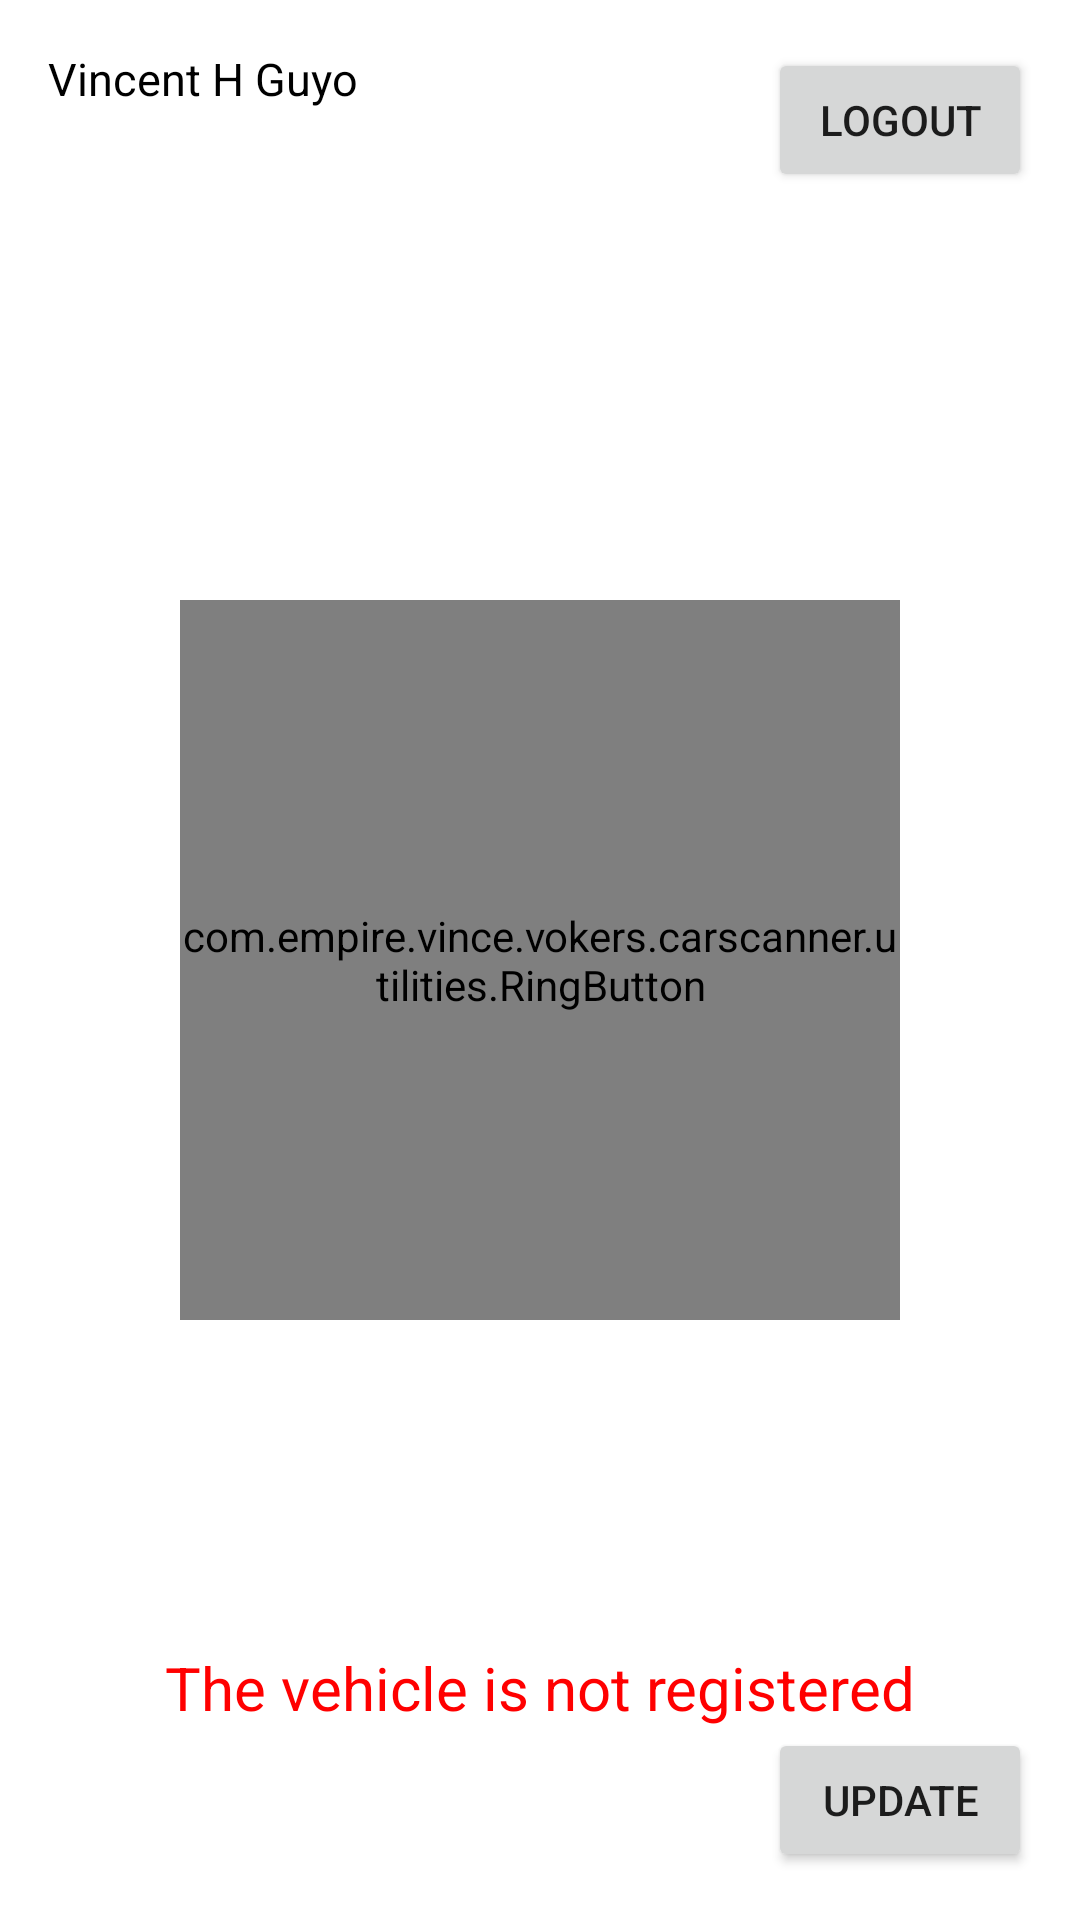

Android layout source for this screen:
<!-- AndroidManifest.xml: application theme AppTheme -->
<!-- res/layout/activity_main_button.xml -->
<RelativeLayout xmlns:android="http://schemas.android.com/apk/res/android"
    xmlns:tools="http://schemas.android.com/tools"
    xmlns:app="http://schemas.android.com/apk/res-auto"
    android:layout_width="match_parent"
    android:layout_height="match_parent"
    android:paddingLeft="@dimen/activity_horizontal_margin"
    android:paddingRight="@dimen/activity_horizontal_margin"
    android:paddingTop="@dimen/activity_vertical_margin"
    android:paddingBottom="@dimen/activity_vertical_margin"
    android:background="#fff"
    tools:context=".activities.MainMenuActivity">

    <com.empire.vince.vokers.carscanner.utilities.RingButton
        android:id="@+id/ringButton"
        app:ringbutton_upText="Scan"
        app:ringbutton_downText="History"
        app:ringbutton_upDrawable="@drawable/scan"
        app:ringbutton_downDrawable="@drawable/history"
        android:layout_centerInParent="true"
        android:layout_width="240dp"
        android:layout_height="240dp"/>

    <Button
        android:layout_width="wrap_content"
        android:layout_height="wrap_content"
        android:text="Logout"
        android:id="@+id/logout_button"
        android:layout_alignParentTop="true"
        android:layout_alignParentRight="true"
        android:layout_alignParentEnd="true" />

    <TextView
        android:layout_width="wrap_content"
        android:layout_height="wrap_content"
        android:text="Vincent H Guyo"
        android:textColor="#000"
        android:textSize="15sp"
        android:id="@+id/username_textview"

        android:layout_alignParentLeft="true"
        android:layout_alignParentStart="true" />
    

    <Button
        android:layout_width="wrap_content"
        android:layout_height="wrap_content"
        android:text="Update"
        android:id="@+id/buttonUpdate"
        android:layout_alignParentBottom="true"
        android:layout_alignParentEnd="true" />

    <TextView
        android:text="The vehicle is not registered"
        android:layout_width="wrap_content"
        android:layout_height="wrap_content"
        android:id="@+id/textViewBlink"
        android:textSize="20sp"
        android:layout_above="@+id/buttonUpdate"
        android:layout_centerHorizontal="true"
        android:textColor="@color/red" />

</RelativeLayout>
<!-- resources referenced by this layout -->
<resources>
  <color name="red">#ff0000</color>
  <dimen name="activity_horizontal_margin">16dp</dimen>
  <dimen name="activity_vertical_margin">16dp</dimen>
  <!-- drawable history: png bitmap (drawable, 16926 bytes) -->
  <!-- drawable scan: png bitmap (drawable, 15473 bytes) -->
  <style name="AppTheme" parent="Theme.AppCompat.Light.DarkActionBar">
          
          <item name="colorPrimary">@color/colorPrimary</item>
          <item name="colorPrimaryDark">@color/colorPrimaryDark</item>
          <item name="colorAccent">@color/colorAccent</item>
      </style>
  <color name="colorPrimary">#3F51B5</color>
  <color name="colorPrimaryDark">#303f9f</color>
  <color name="colorAccent">#FF4081</color>
</resources>
